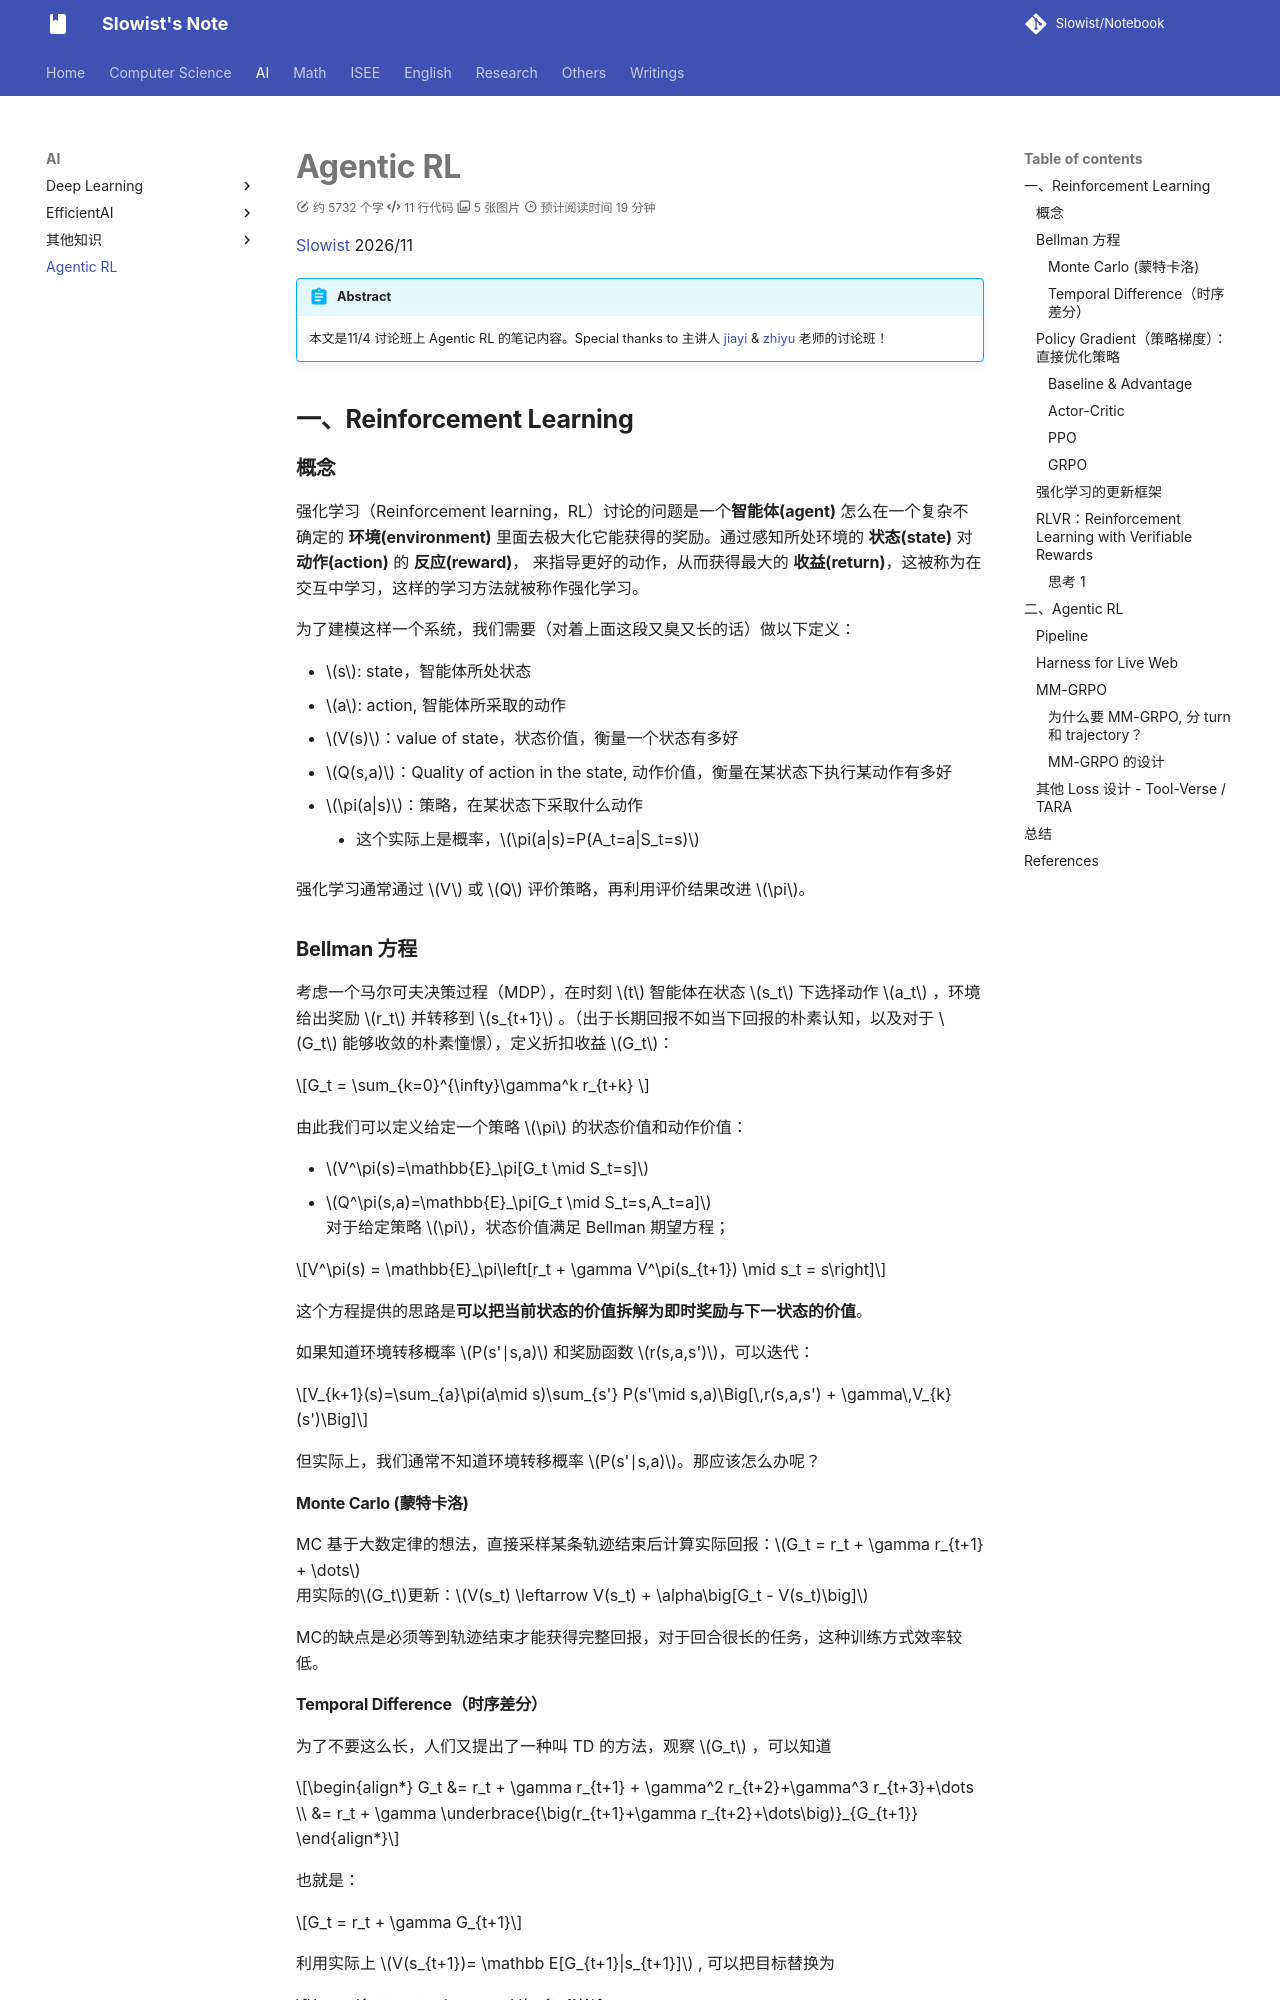

repository: Slowist-Lee/notebook · page: AI/AgenticRL/index.html · generator: mkdocs

# Agentic RL

[Slowist](https://github.com/Slowist-Lee) 2026/11

> [!abstract]
> 本文是11/4 讨论班上 Agentic RL 的笔记内容。Special thanks to 主讲人 [jiayi](https://lomuspg.github.io/) & [zhiyu](https://zhiyuzz.github.io/) 老师的讨论班！

## 一、Reinforcement Learning

### 概念

强化学习（Reinforcement learning，RL）讨论的问题是一个**智能体(agent)** 怎么在一个复杂不确定的 **环境(environment)** 里面去极大化它能获得的奖励。通过感知所处环境的 **状态(state)** 对 **动作(action)** 的 **反应(reward)**， 来指导更好的动作，从而获得最大的 **收益(return)**，这被称为在交互中学习，这样的学习方法就被称作强化学习。

为了建模这样一个系统，我们需要（对着上面这段又臭又长的话）做以下定义：
- $s$: state，智能体所处状态
- $a$: action, 智能体所采取的动作
- $V(s)$：value of state，状态价值，衡量一个状态有多好
- $Q(s,a)$：Quality of action in the state, 动作价值，衡量在某状态下执行某动作有多好
- $\pi(a|s)$：策略，在某状态下采取什么动作
	- 这个实际上是概率，$\pi(a|s)=P(A_t=a|S_t=s)$ 

强化学习通常通过 $V$ 或 $Q$ 评价策略，再利用评价结果改进 $\pi$。
### Bellman 方程

考虑一个马尔可夫决策过程（MDP），在时刻 $t$ 智能体在状态 $s_t$ 下选择动作 $a_t$ ，环境给出奖励 $r_t$ 并转移到 $s_{t+1}$ 。（出于长期回报不如当下回报的朴素认知，以及对于 $G_t$ 能够收敛的朴素憧憬），定义折扣收益 $G_t$：

$$G_t = \sum_{k=0}^{\infty}\gamma^k r_{t+k}
$$

由此我们可以定义给定一个策略 $\pi$ 的状态价值和动作价值：
- $V^\pi(s)=\mathbb{E}_\pi[G_t \mid S_t=s]$ 
- $Q^\pi(s,a)=\mathbb{E}_\pi[G_t \mid S_t=s,A_t=a]$
对于给定策略 $\pi$，状态价值满足 Bellman 期望方程；

$$V^\pi(s) = \mathbb{E}_\pi\left[r_t + \gamma V^\pi(s_{t+1}) \mid s_t = s\right]$$

这个方程提供的思路是**可以把当前状态的价值拆解为即时奖励与下一状态的价值**。

如果知道环境转移概率 $P(s'∣s,a)$ 和奖励函数 $r(s,a,s')$，可以迭代：

$$V_{k+1}(s)=\sum_{a}\pi(a\mid s)\sum_{s'} P(s'\mid s,a)\Big[\,r(s,a,s') + \gamma\,V_{k}(s')\Big]$$

但实际上，我们通常不知道环境转移概率 $P(s'∣s,a)$。那应该怎么办呢？
#### Monte Carlo (蒙特卡洛)

MC 基于大数定律的想法，直接采样某条轨迹结束后计算实际回报：$G_t = r_t + \gamma r_{t+1} + \dots$
用实际的$G_t$更新：$V(s_t) \leftarrow V(s_t) + \alpha\big[G_t - V(s_t)\big]$

MC的缺点是必须等到轨迹结束才能获得完整回报，对于回合很长的任务，这种训练方式效率较低。
#### Temporal Difference（时序差分）

为了不要这么长，人们又提出了一种叫 TD 的方法，观察 $G_t$ ，可以知道 

$$\begin{align*} G_t &= r_t + \gamma r_{t+1} + \gamma^2 r_{t+2}+\gamma^3 r_{t+3}+\dots \\ &= r_t + \gamma \underbrace{\big(r_{t+1}+\gamma r_{t+2}+\dots\big)}_{G_{t+1}} \end{align*}$$

也就是：

$$G_t = r_t + \gamma G_{t+1}$$

利用实际上 $V(s_{t+1})= \mathbb E[G_{t+1}|s_{t+1}]$ , 可以把目标替换为

$$\boxed{y_t = r_t + \gamma V(s_{t+1})}$$

另外，定义 TD Error（时序差分误差）：

$$\delta_t = r_t + \gamma V(s_{t+1}) - V(s_t)$$

TD(0) 的更新为

$$V(s_t) \leftarrow V(s_t) + \alpha \delta_t$$
